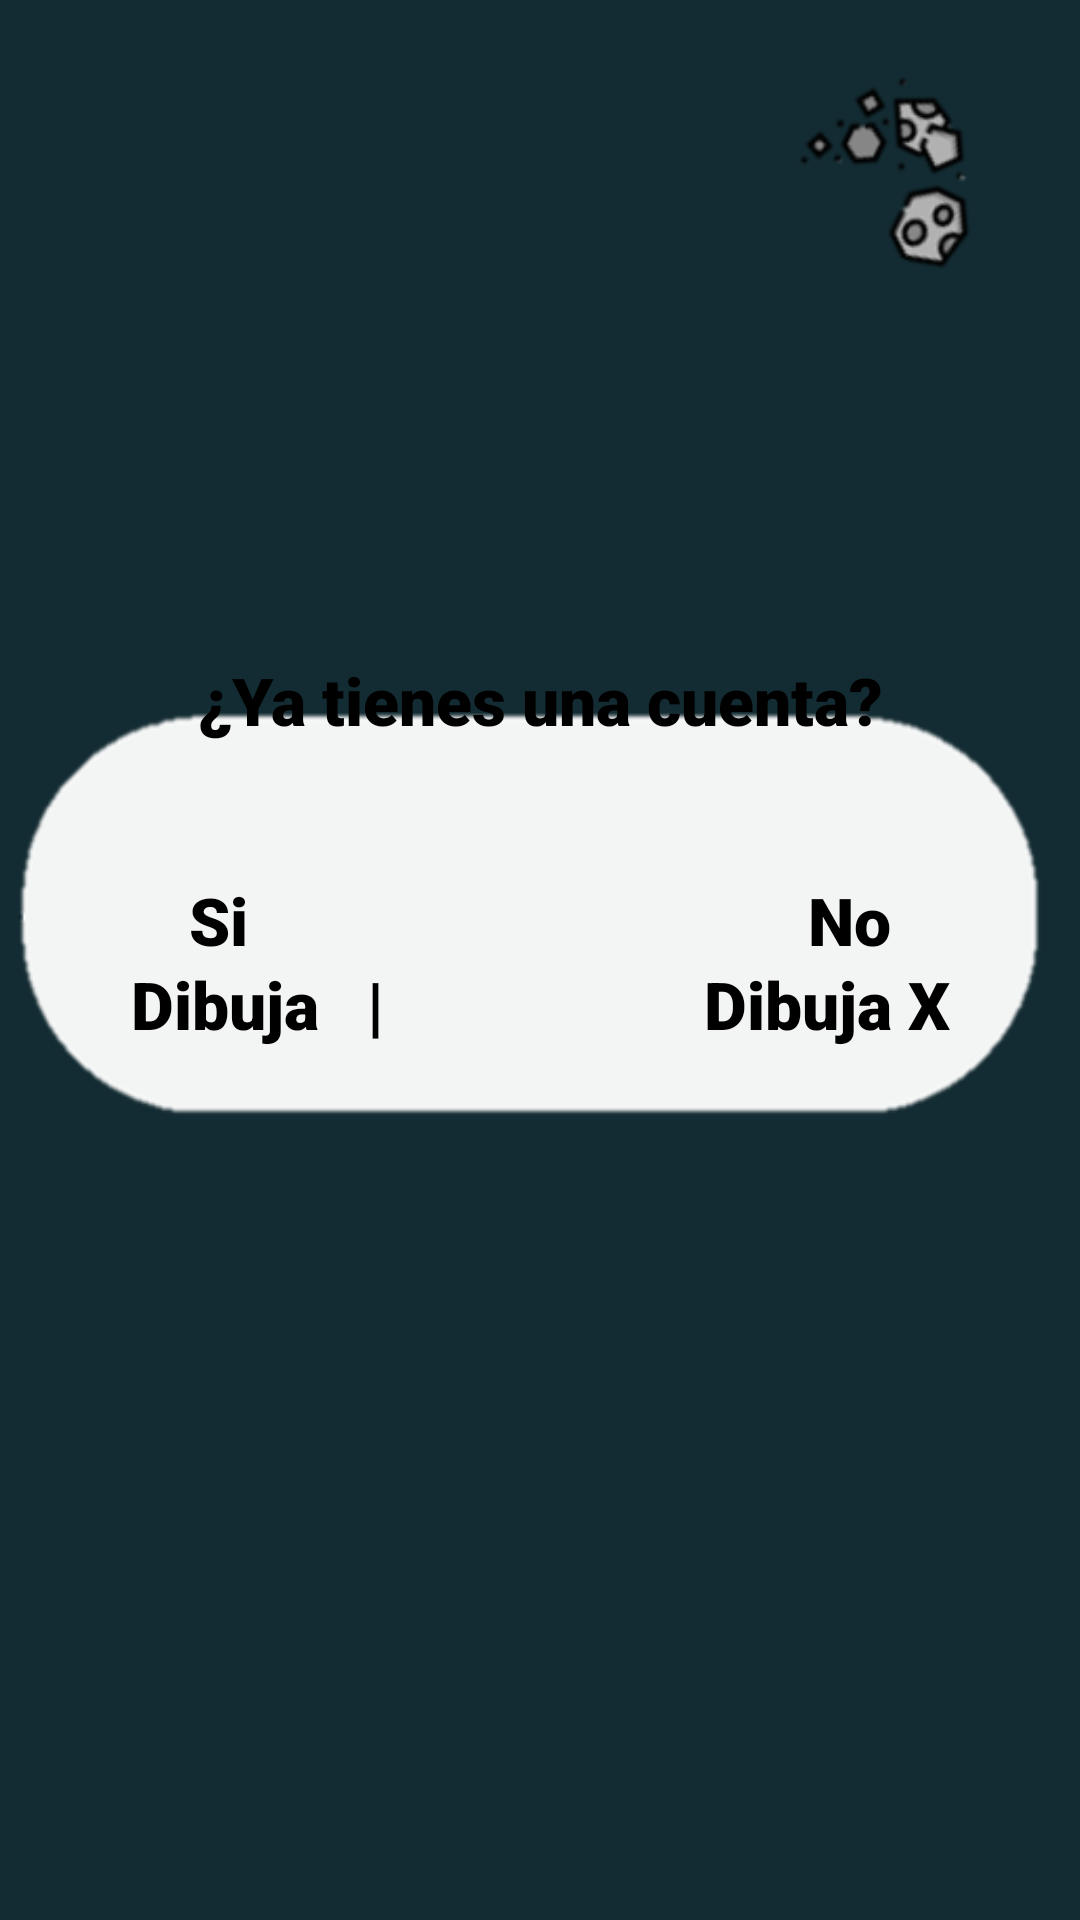

The Android layout XML behind this screen, and the referenced resources:
<!-- AndroidManifest.xml: application theme Theme.DayToDay -->
<!-- res/layout/activity_cuenta.xml -->
<?xml version="1.0" encoding="utf-8"?>
<androidx.constraintlayout.widget.ConstraintLayout xmlns:android="http://schemas.android.com/apk/res/android"
    xmlns:app="http://schemas.android.com/apk/res-auto"
    xmlns:tools="http://schemas.android.com/tools"
    android:layout_width="match_parent"
    android:layout_height="match_parent"
    android:background="#132B32" >

    <ImageView
        android:id="@+id/imageView8"
        android:layout_width="wrap_content"
        android:layout_height="wrap_content"
        android:layout_marginTop="192dp"
        app:layout_constraintBottom_toBottomOf="@+id/imageView"
        app:layout_constraintEnd_toEndOf="parent"
        app:layout_constraintHorizontal_bias="0.0"
        app:layout_constraintStart_toStartOf="parent"
        app:layout_constraintTop_toTopOf="parent"
        app:layout_constraintVertical_bias="0.317"
        app:srcCompat="@drawable/text1" />

    <TextView
        android:id="@+id/textView4"
        android:layout_width="349dp"
        android:layout_height="56dp"
        android:layout_marginTop="292dp"
        android:fontFamily="sans-serif-black"
        android:text="Si                                   No"
        android:textAlignment="center"
        android:textColor="@color/black"
        android:textSize="22sp"
        android:textStyle="normal"
        app:layout_constraintBottom_toBottomOf="@+id/imageView"
        app:layout_constraintEnd_toEndOf="parent"
        app:layout_constraintStart_toStartOf="parent"
        app:layout_constraintTop_toTopOf="parent"
        app:layout_constraintVertical_bias="0.404" />

    <TextView
        android:id="@+id/textView7"
        android:layout_width="wrap_content"
        android:layout_height="wrap_content"
        android:fontFamily="sans-serif-black"
        android:text="¿Ya tienes una cuenta?"
        android:textColor="@color/black"
        android:textSize="22sp"
        app:layout_constraintBottom_toBottomOf="parent"
        app:layout_constraintEnd_toEndOf="parent"
        app:layout_constraintStart_toStartOf="parent"
        app:layout_constraintTop_toTopOf="parent"
        app:layout_constraintVertical_bias="0.358" />

    <TextView
        android:id="@+id/textView8"
        android:layout_width="349dp"
        android:layout_height="56dp"
        android:layout_marginTop="320dp"
        android:fontFamily="sans-serif-black"
        android:text="Dibuja   |                    Dibuja X"
        android:textAlignment="center"
        android:textColor="@color/black"
        android:textSize="22sp"
        android:textStyle="normal"
        app:layout_constraintBottom_toBottomOf="@+id/imageView"
        app:layout_constraintEnd_toEndOf="parent"
        app:layout_constraintStart_toStartOf="parent"
        app:layout_constraintTop_toTopOf="parent"
        app:layout_constraintVertical_bias="0.404" />

    <ImageView
        android:id="@+id/imageView15"
        android:layout_width="92dp"
        android:layout_height="81dp"
        app:layout_constraintBottom_toBottomOf="parent"
        app:layout_constraintEnd_toEndOf="parent"
        app:layout_constraintHorizontal_bias="0.949"
        app:layout_constraintStart_toStartOf="parent"
        app:layout_constraintTop_toTopOf="parent"
        app:layout_constraintVertical_bias="0.024"
        app:srcCompat="@drawable/asteroides1" />

    <ImageView
        android:id="@+id/imageView16"
        android:layout_width="wrap_content"
        android:layout_height="wrap_content"
        app:srcCompat="@drawable/day"
        tools:layout_editor_absoluteX="79dp"
        tools:layout_editor_absoluteY="473dp" />
</androidx.constraintlayout.widget.ConstraintLayout>
<!-- resources referenced by this layout -->
<resources>
  <!-- drawable asteroides1: png bitmap (drawable, 6702 bytes) -->
  <!-- drawable text1: png bitmap (drawable, 6388 bytes) -->
  <style name="Theme.DayToDay" parent="Theme.MaterialComponents.DayNight.DarkActionBar">
          
          <item name="colorPrimary">@color/purple_500</item>
          <item name="colorPrimaryVariant">@color/purple_700</item>
          <item name="colorOnPrimary">@color/white</item>
          
          <item name="colorSecondary">@color/teal_200</item>
          <item name="colorSecondaryVariant">@color/teal_700</item>
          <item name="colorOnSecondary">@color/black</item>
          
          <item name="android:statusBarColor" tools:targetApi="l">?attr/colorPrimaryVariant</item>
          
      </style>
  <!-- not gathered from this repository: default colours our renderer supplied (Android Studio template values) -->
  <color name="purple_500">#FF6200EE</color>
  <color name="purple_700">#FF3700B3</color>
  <color name="teal_200">#FF03DAC5</color>
  <color name="teal_700">#FF018786</color>
  <color name="black">#FF000000</color>
  <color name="white">#FFFFFFFF</color>
</resources>
